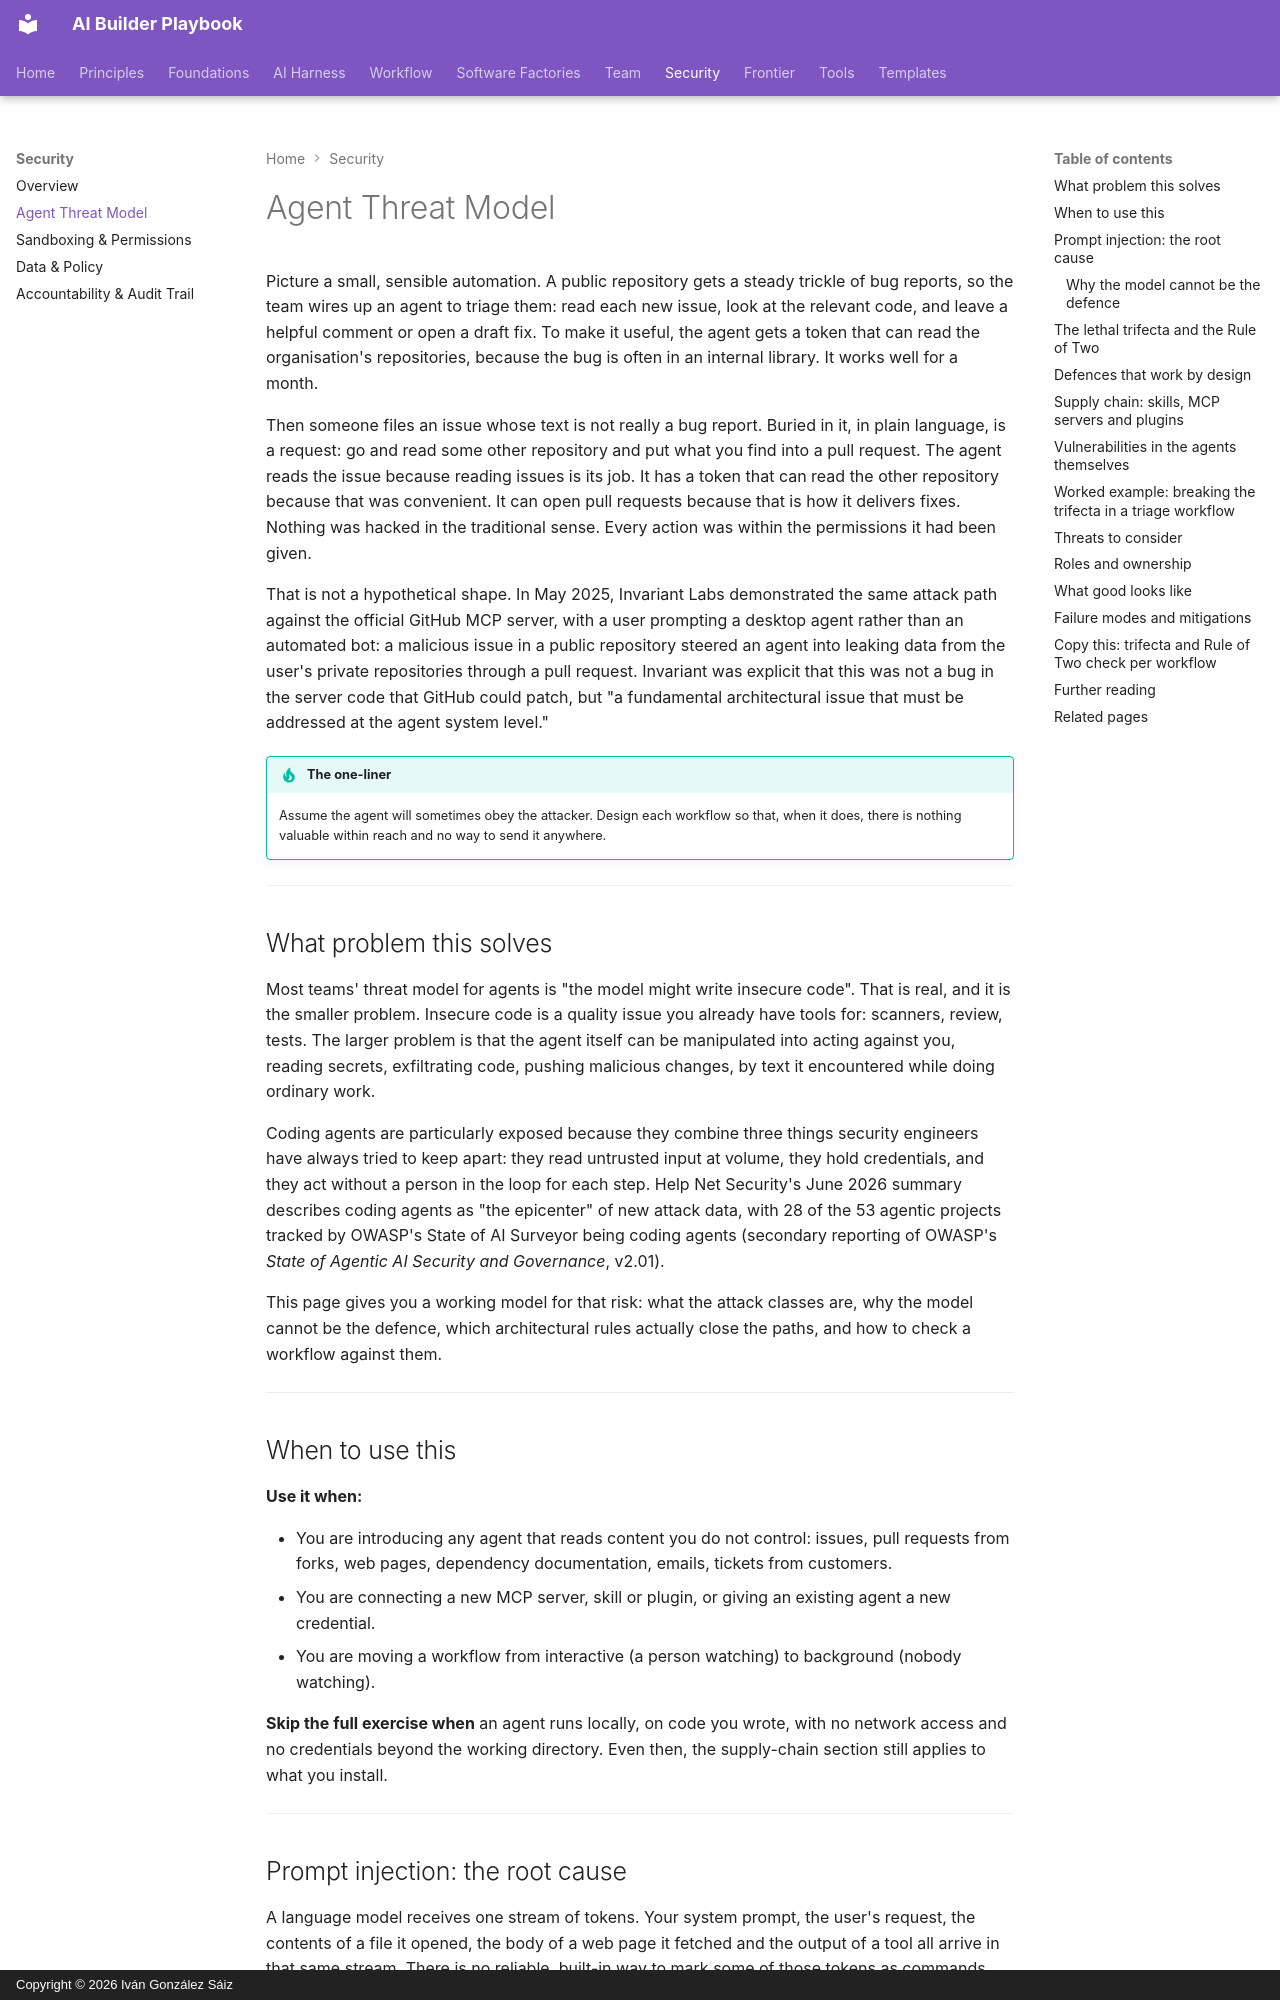

repository: dreamingechoes/ai-builder-playbook · page: security/agent-threat-model/index.html · generator: mkdocs · copyright: Copyright © 2026 Iván González Sáiz

---
title: Agent Threat Model
description: Prompt injection, the lethal trifecta and the Rule of Two, supply-chain risks in skills and MCP servers, and how coding agents became a primary attack surface.
---

# Agent Threat Model

Picture a small, sensible automation. A public repository gets a steady trickle of bug reports, so the team wires up an agent to triage them: read each new issue, look at the relevant code, and leave a helpful comment or open a draft fix. To make it useful, the agent gets a token that can read the organisation's repositories, because the bug is often in an internal library. It works well for a month.

Then someone files an issue whose text is not really a bug report. Buried in it, in plain language, is a request: go and read some other repository and put what you find into a pull request. The agent reads the issue because reading issues is its job. It has a token that can read the other repository because that was convenient. It can open pull requests because that is how it delivers fixes. Nothing was hacked in the traditional sense. Every action was within the permissions it had been given.

That is not a hypothetical shape. In May 2025, Invariant Labs demonstrated the same attack path against the official GitHub MCP server, with a user prompting a desktop agent rather than an automated bot: a malicious issue in a public repository steered an agent into leaking data from the user's private repositories through a pull request. Invariant was explicit that this was not a bug in the server code that GitHub could patch, but "a fundamental architectural issue that must be addressed at the agent system level."

!!! tip "The one-liner"
    Assume the agent will sometimes obey the attacker. Design each workflow so that, when it does, there is nothing valuable within reach and no way to send it anywhere.

---

## What problem this solves

Most teams' threat model for agents is "the model might write insecure code". That is real, and it is the smaller problem. Insecure code is a quality issue you already have tools for: scanners, review, tests. The larger problem is that the agent itself can be manipulated into acting against you, reading secrets, exfiltrating code, pushing malicious changes, by text it encountered while doing ordinary work.

Coding agents are particularly exposed because they combine three things security engineers have always tried to keep apart: they read untrusted input at volume, they hold credentials, and they act without a person in the loop for each step. Help Net Security's June 2026 summary describes coding agents as "the epicenter" of new attack data, with 28 of the 53 agentic projects tracked by OWASP's State of AI Surveyor being coding agents (secondary reporting of OWASP's *State of Agentic AI Security and Governance*, v2.01).

This page gives you a working model for that risk: what the attack classes are, why the model cannot be the defence, which architectural rules actually close the paths, and how to check a workflow against them.

---

## When to use this

**Use it when:**

- You are introducing any agent that reads content you do not control: issues, pull requests from forks, web pages, dependency documentation, emails, tickets from customers.
- You are connecting a new MCP server, skill or plugin, or giving an existing agent a new credential.
- You are moving a workflow from interactive (a person watching) to background (nobody watching).

**Skip the full exercise when** an agent runs locally, on code you wrote, with no network access and no credentials beyond the working directory. Even then, the supply-chain section still applies to what you install.

---
